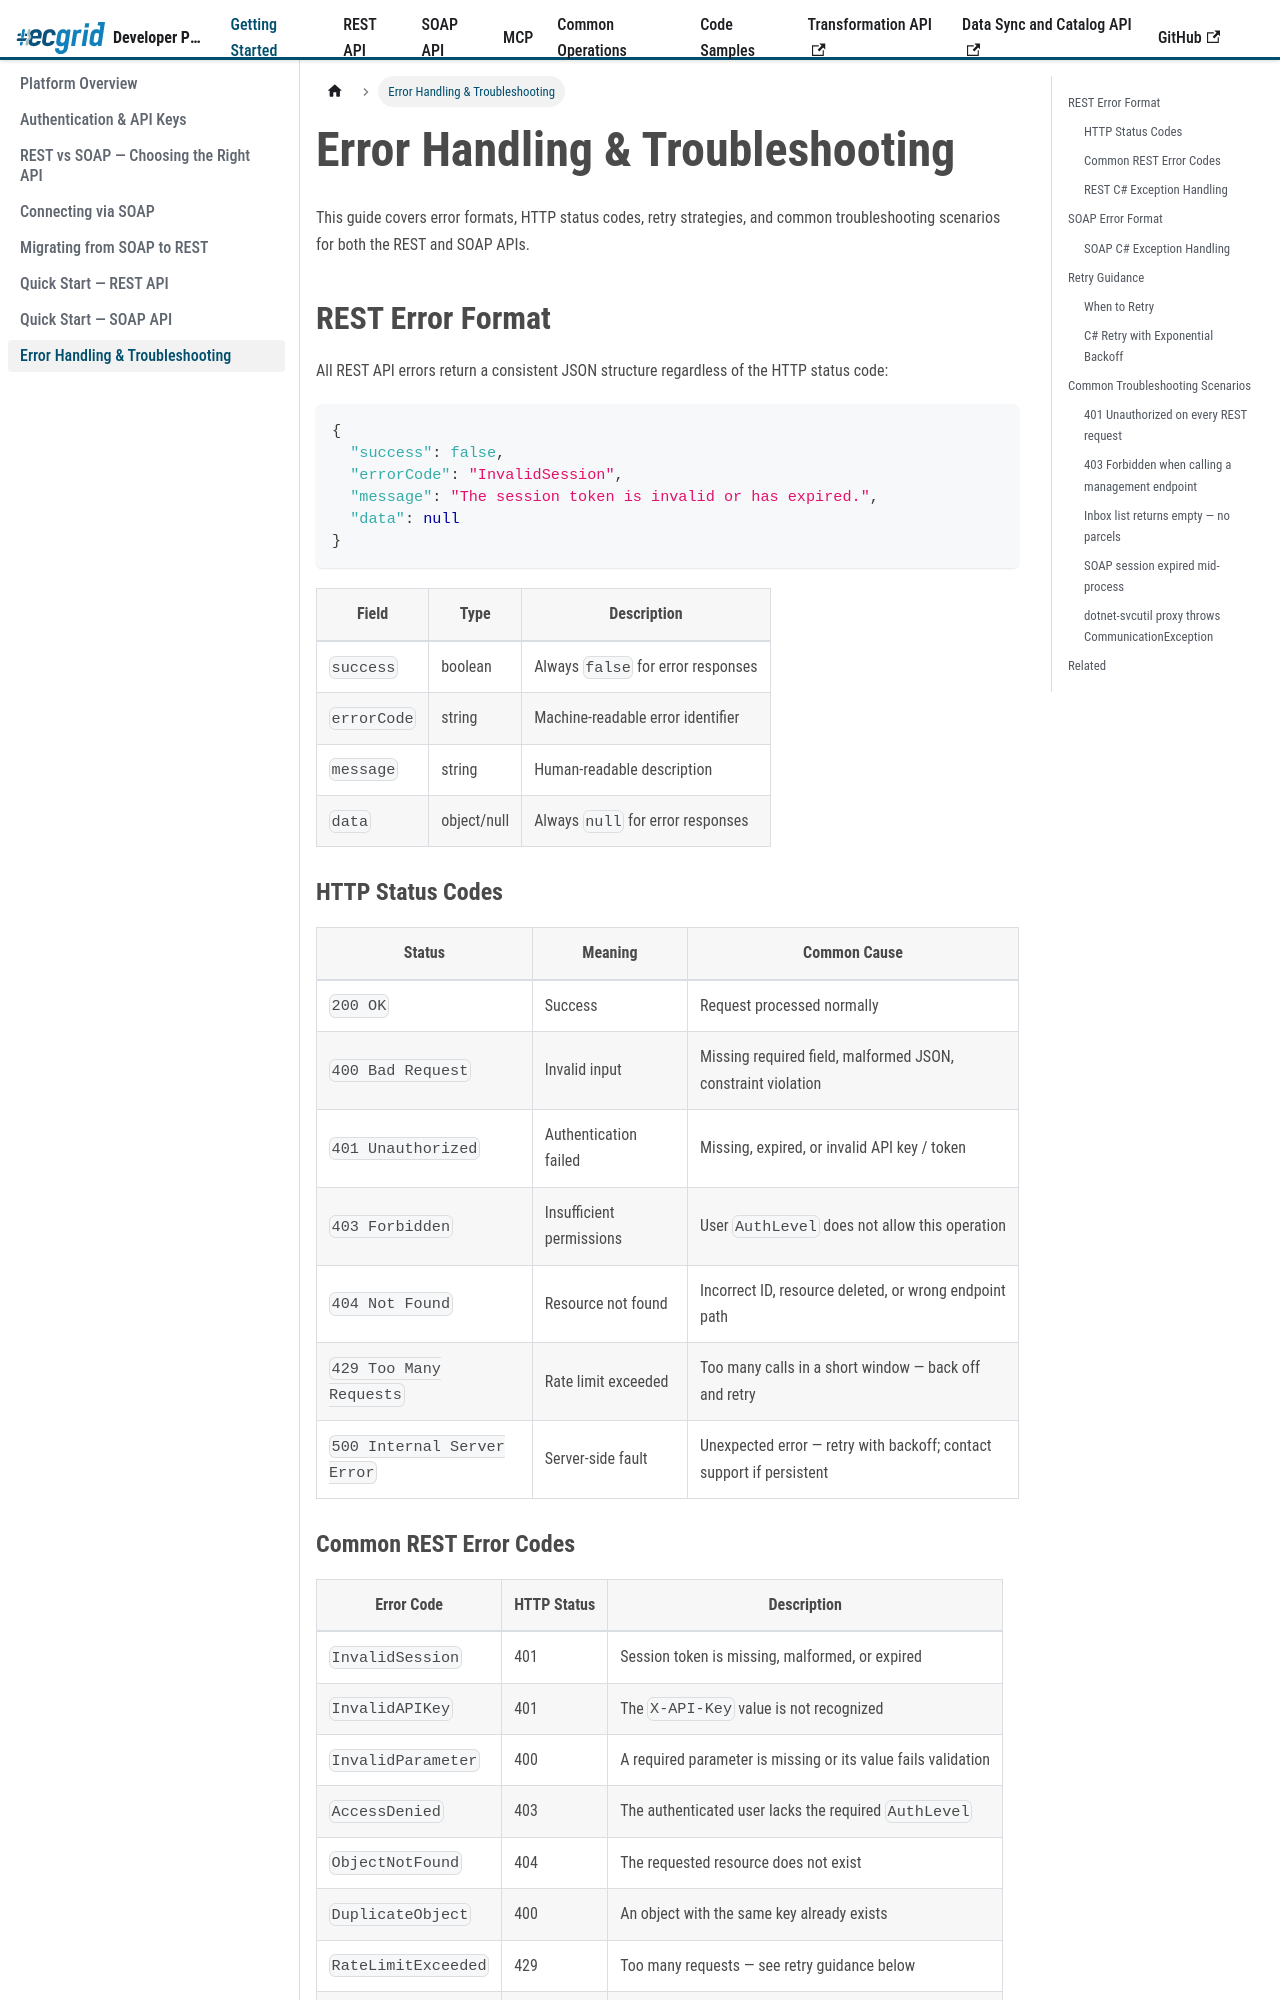

repository: LorenData/ecgrid-developer-documentation · page: docs/getting-started/error-handling-troubleshooting.html · generator: docusaurus

---
title: Error Handling & Troubleshooting
sidebar_position: 8
---
{/* AI Attribution — Loren Data AI Use Policy §8.2 | Tool: Claude Code (Anthropic) | 2026-05-07: Created error handling and troubleshooting guide - Greg Kolinski 
| 2026-05-08: Add multi-language code tabs to error handling and retry examples - Greg Kolinski
*/}

import Tabs from '@theme/Tabs';
import TabItem from '@theme/TabItem';


# Error Handling & Troubleshooting

This guide covers error formats, HTTP status codes, retry strategies, and common troubleshooting scenarios for both the REST and SOAP APIs.

## REST Error Format

All REST API errors return a consistent JSON structure regardless of the HTTP status code:

```json
{
  "success": false,
  "errorCode": "InvalidSession",
  "message": "The session token is invalid or has expired.",
  "data": null
}
```

| Field | Type | Description |
|---|---|---|
| `success` | boolean | Always `false` for error responses |
| `errorCode` | string | Machine-readable error identifier |
| `message` | string | Human-readable description |
| `data` | object/null | Always `null` for error responses |

### HTTP Status Codes

| Status | Meaning | Common Cause |
|---|---|---|
| `200 OK` | Success | Request processed normally |
| `400 Bad Request` | Invalid input | Missing required field, malformed JSON, constraint violation |
| `401 Unauthorized` | Authentication failed | Missing, expired, or invalid API key / token |
| `403 Forbidden` | Insufficient permissions | User `AuthLevel` does not allow this operation |
| `404 Not Found` | Resource not found | Incorrect ID, resource deleted, or wrong endpoint path |
| `429 Too Many Requests` | Rate limit exceeded | Too many calls in a short window — back off and retry |
| `500 Internal Server Error` | Server-side fault | Unexpected error — retry with backoff; contact support if persistent |

### Common REST Error Codes

| Error Code | HTTP Status | Description |
|---|---|---|
| `InvalidSession` | 401 | Session token is missing, malformed, or expired |
| `InvalidAPIKey` | 401 | The `X-API-Key` value is not recognized |
| `InvalidParameter` | 400 | A required parameter is missing or its value fails validation |
| `AccessDenied` | 403 | The authenticated user lacks the required `AuthLevel` |
| `ObjectNotFound` | 404 | The requested resource does not exist |
| `DuplicateObject` | 400 | An object with the same key already exists |
| `RateLimitExceeded` | 429 | Too many requests — see retry guidance below |
| `InternalError` | 500 | Unexpected server-side error |

See [Error Codes](../appendix/error-codes.md) for the complete list.
